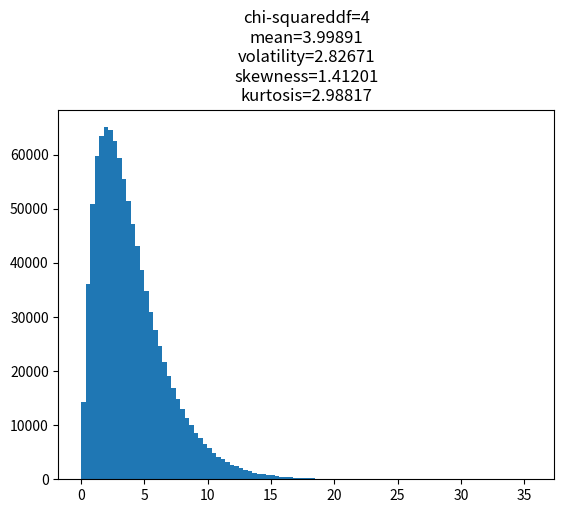

Generate this figure with matplotlib:
# -*- coding: utf-8 -*-
"""
Spyder Editor

This is a temporary script file.
"""

import numpy as np
import pandas as pd
import matplotlib as mpl
import scipy
import matplotlib.pyplot as plt
from scipy.stats import skew, kurtosis, chi2

# inputs
coeff = 4 # df in student, scale in exponential
size = 10**6
random_variable_type = 'chi-squared' 
# options : normal student uniform exponential chi-squared
decimals = 5

# code
str_tittle = random_variable_type
if random_variable_type == 'normal':
    x = np.random.standard_normal(size=10**6)
elif random_variable_type == 'student':
    x = np.random.standard_t(df=coeff, size=size)
    str_tittle = str_tittle + 'df=' + str(coeff)
elif random_variable_type == 'uniform': 
    x = np.random.uniform(size=size)
elif random_variable_type == 'exponential': 
    x = np.random.exponential(scale=coeff, size=size)
    str_tittle = str_tittle + 'scale=' + str(coeff)
elif random_variable_type == 'chi-squared':
    x = np.random.chisquare(df=coeff, size=size)
    str_tittle = str_tittle + 'df=' + str(coeff)
    
mu = np.mean(x)
sigma = np.std(x)
skew = skew(x)
kurt = kurtosis(x)

str_tittle += '\n' + 'mean=' + str(np.round(mu, decimals)) \
   + '\n' + 'volatility=' + str(np.round(sigma, decimals)) \
   + '\n' + 'skewness=' + str(np.round(skew, decimals)) \
   + '\n' + 'kurtosis=' + str(np.round(kurt, decimals)) \

    

# plot
plt.figure()
plt.hist(x,bins=100)
plt.title(str_tittle)
plt.show()
